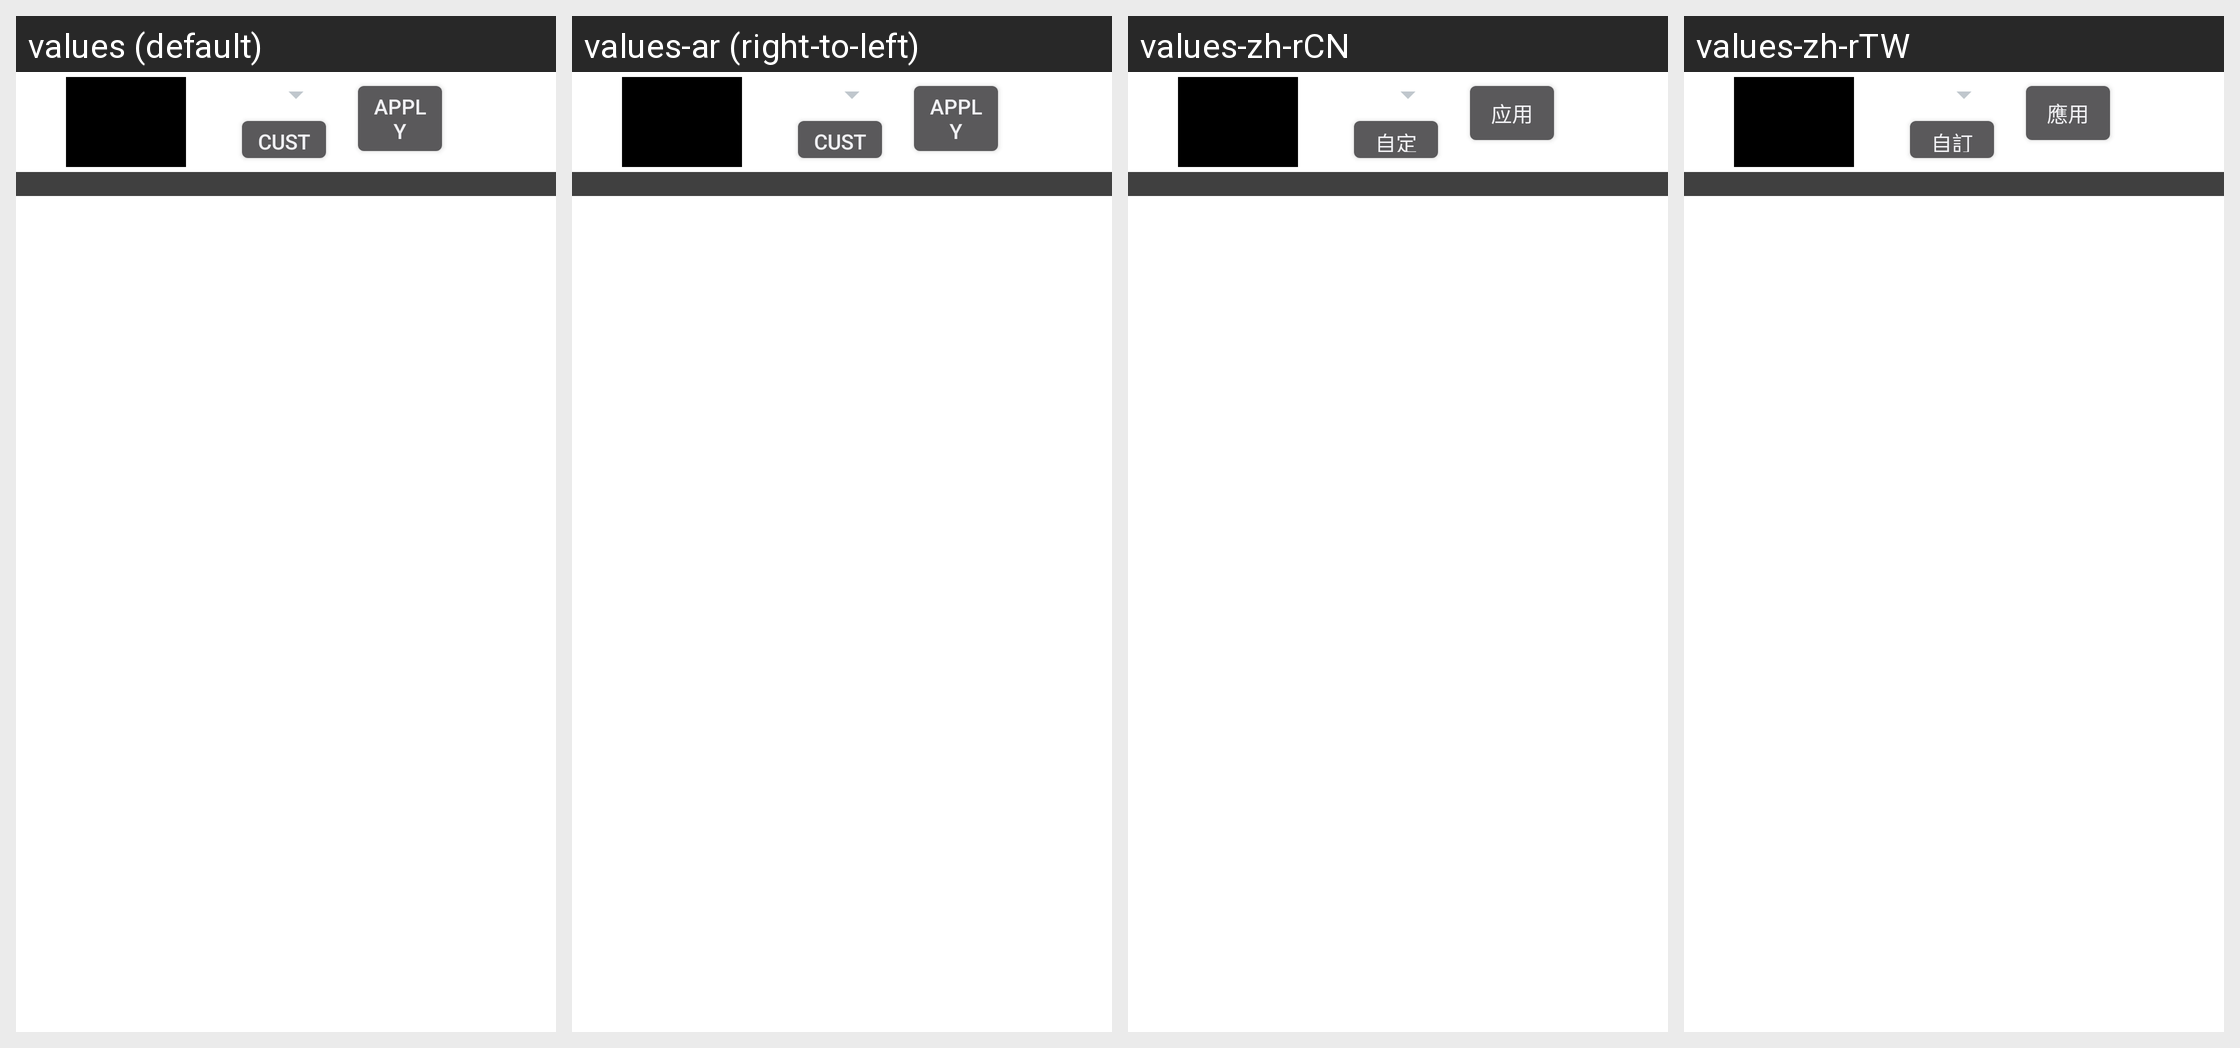

This grid shows one Android layout under several languages. Give, for every string resource on the screen, its name, the default text and each shown locale's text.
Android screen res/layout/logo_setting.xml rendered under 4 locales, left to right: values (default), values-ar (right-to-left), values-zh-rCN, values-zh-rTW. Device: Nexus 5 (rendered at 1080×1920; each locale shown at half size, 540×960, under a caption strip naming it); theme TranslucentTheme.
Other locales in the repository, not shown: values-cs, values-de, values-el, values-es, values-fr, values-it, values-iw-rIL, values-ja, values-ko, values-pl, values-pt, values-ro, values-ru, values-sk, values-th, values-tr, values-vi.
Strings drawn on this screen, with the default value and each locale's value (text and hints the layout hard-codes, and strings that could not be matched under every locale, appear in the picture but are not listed):

custom
  values: Custom
  values-ar: Custom  [not translated; the default value is used]
  values-zh-rCN: 自定义
  values-zh-rTW: 自訂

apply
  values: Apply
  values-ar: Apply  [not translated; the default value is used]
  values-zh-rCN: 应用
  values-zh-rTW: 應用
